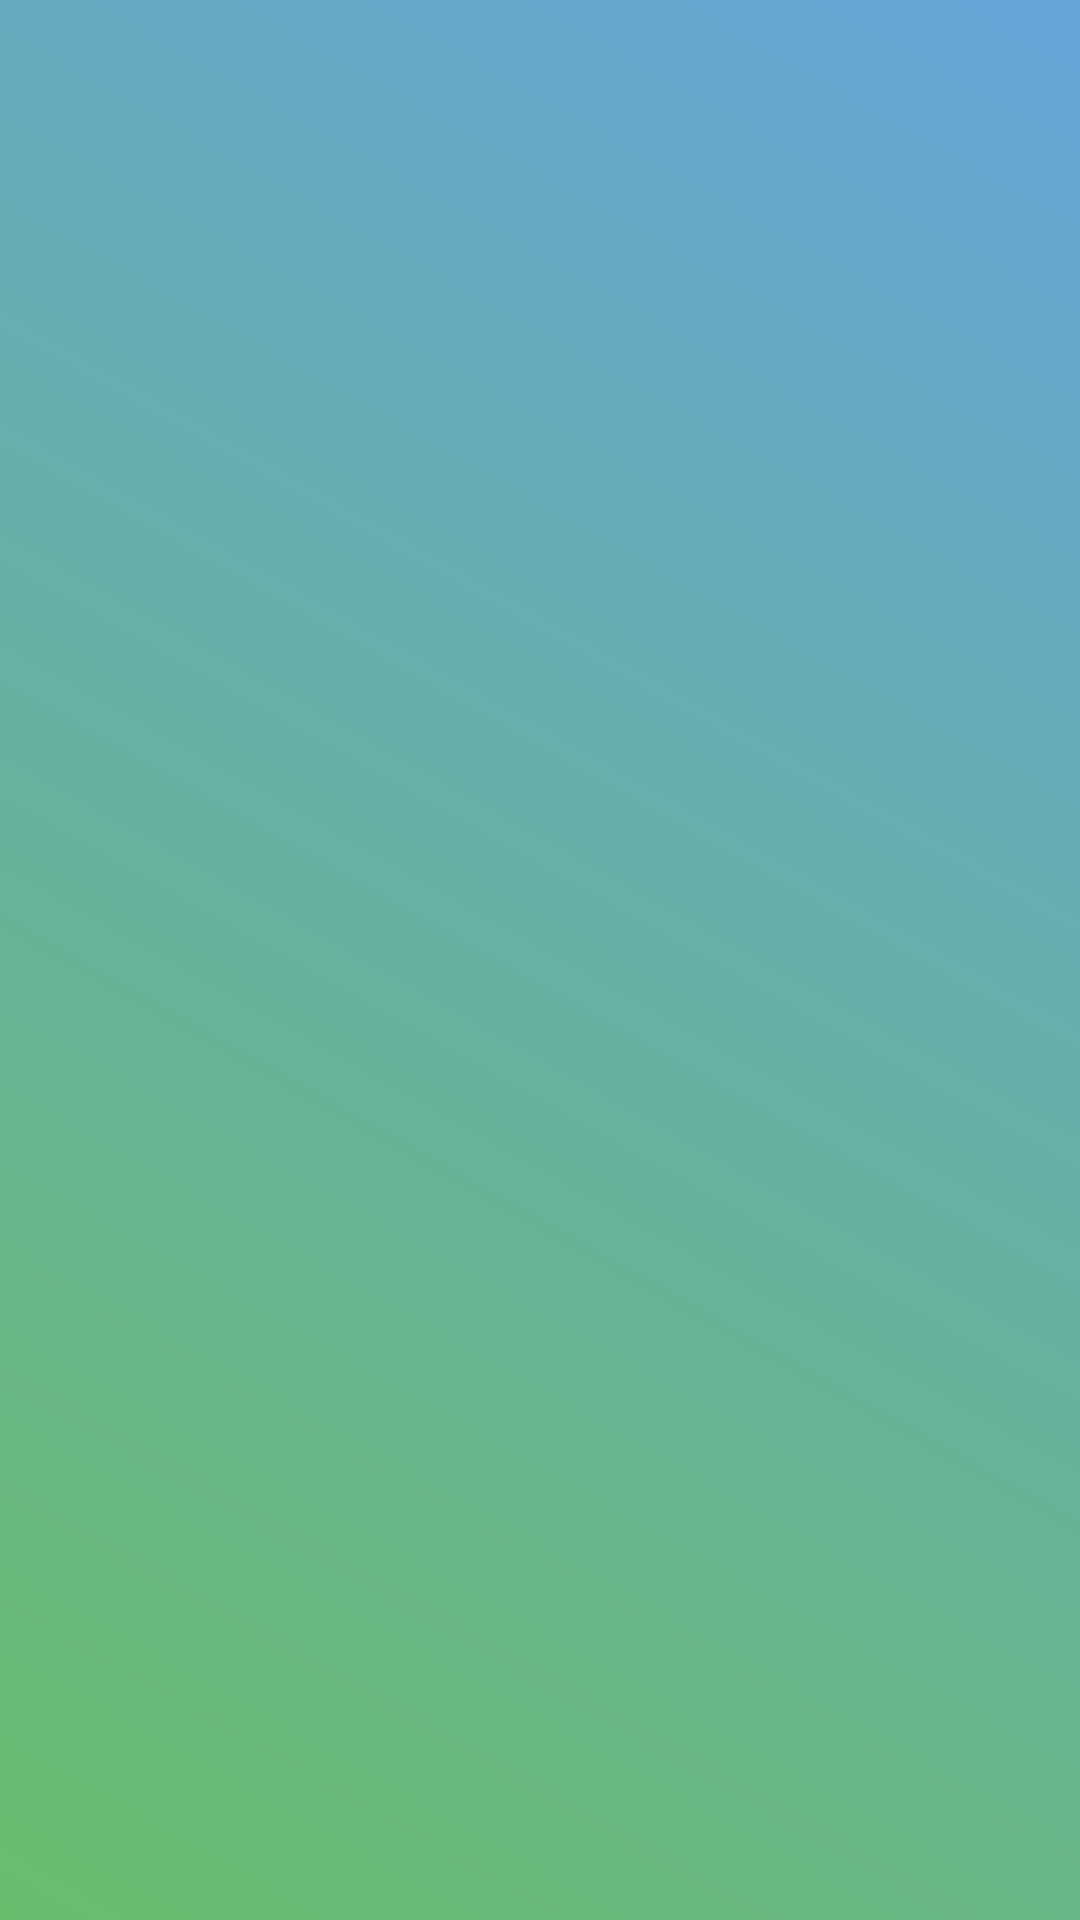

Android layout source for this screen:
<!-- AndroidManifest.xml: application theme AppTheme -->
<!-- res/layout/fragment_directions.xml -->
<?xml version="1.0" encoding="utf-8"?>
<RelativeLayout xmlns:android="http://schemas.android.com/apk/res/android"
    android:layout_width="match_parent" android:layout_height="match_parent" android:background="@drawable/gradient">

</RelativeLayout>
<!-- resources referenced by this layout -->
<resources>
  <!-- drawable gradient (drawable-v24) -->
  <?xml version="1.0" encoding="utf-8"?>
  
  <selector xmlns:android="http://schemas.android.com/apk/res/android">
  <item>
      <shape >
          <gradient
  
              android:type="linear"
              android:centerX="21%"
              android:startColor="#FF6ABD6E"
              android:centerColor="#FF69B784"
              android:endColor="#FF66A5D9"
              android:angle="45"/>
  
      </shape>
  </item>
  </selector>
  
      
      
  <style name="AppTheme" parent="Theme.AppCompat.Light.DarkActionBar">
          
          <item name="colorPrimary">@color/colorPrimary</item>
          <item name="colorPrimaryDark">@color/colorPrimaryDark</item>
          <item name="colorAccent">@color/colorAccent</item>
      </style>
  <color name="colorPrimary">#00BB89</color>
  <color name="colorPrimaryDark">#007246</color>
  <color name="colorAccent">#68EDCB</color>
</resources>
